pico-8 play session: no input (idle), after a click and taps of 🅾, ❎, 🅾+❎, 🅾 in the second before t = 0

[t = 1 s] idle ~1s (no d-pad/buttons)
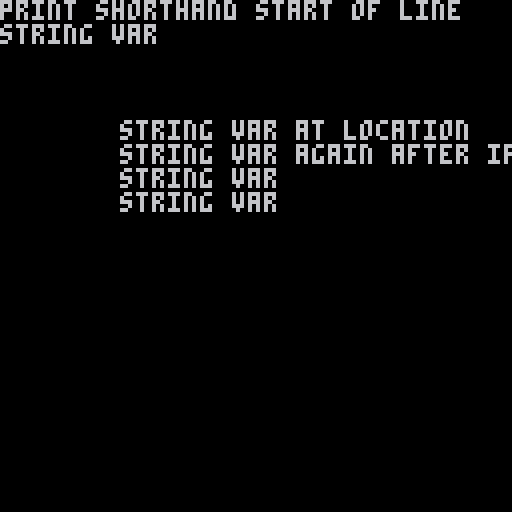

pico-8 cartridge
version 35
__lua__
function _draw()
 cls()
 ?"print shorthand start of line"
 local strvar = "string var"
 ?strvar
 ?strvar.." at location",30,30
 
 if(strvar) ?strvar.." again after if"
 
 result = dummy() and ?strvar
 
 result = not dummy() or ?strvar
end

function dummy()
 return true
end
__gfx__
00000000000000000000000000000000000000000000000000000000000000000000000000000000000000000000000000000000000000000000000000000000
00000000000000000000000000000000000000000000000000000000000000000000000000000000000000000000000000000000000000000000000000000000
00700700000000000000000000000000000000000000000000000000000000000000000000000000000000000000000000000000000000000000000000000000
00077000000000000000000000000000000000000000000000000000000000000000000000000000000000000000000000000000000000000000000000000000
00077000000000000000000000000000000000000000000000000000000000000000000000000000000000000000000000000000000000000000000000000000
00700700000000000000000000000000000000000000000000000000000000000000000000000000000000000000000000000000000000000000000000000000
